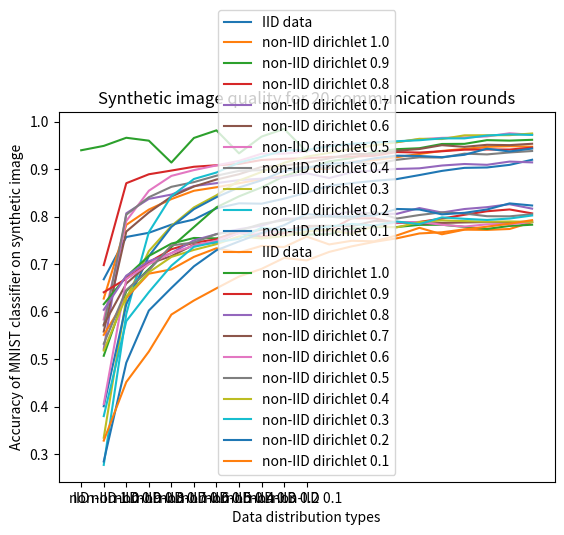

Reproduce this figure in Python.
import matplotlib.pyplot as plt
import numpy as np

x = [1, 2, 3, 4, 5, 6, 7, 8, 9, 10, 11, 12, 13, 14, 15, 16, 17, 18, 19, 20]

# mnist 3 clients
mnist_iid = [0.6681, 0.7571, 0.7659, 0.783, 0.7938, 0.8175, 0.8279, 0.8271, 0.8377, 0.8505, 0.8649, 0.8704, 0.8752
, 0.8789
, 0.8873
, 0.8961
, 0.9025
, 0.9033
, 0.9088
, 0.9195]

mnist_non_iid_1_0 = [
    0.6275
,0.7826
,0.8147
,0.8368
,0.8543
,0.8617
,0.8702
,0.8785
,0.8852
,0.9002
,0.9003
,0.9152
,0.9189
,0.925
,0.9317
,0.9381
,0.9424
,0.9467
,0.9481
,0.947
    
]

mnist_non_iid_0_9 = [
    0.5072
,0.6432
,0.6897
,0.7361
,0.7779
,0.8195
,0.8425
,0.8614
,0.8849
,0.9005
,0.9161
,0.923
,0.9363
,0.9418
,0.9438
,0.9527
,0.953
,0.9608
,0.9598
,0.9615
]

mnist_non_iid_0_8 = [
    0.6979
,0.8702
,0.889
,0.8968
,0.9048
,0.908
,0.9108
,0.919
,0.9215
,0.9227
,0.9254
,0.9262
,0.9279
,0.9358
,0.9347
,0.9374
,0.9407
,0.9412
,0.941
,0.9451
]

mnist_non_iid_0_7 = [0.5216,
    0.8069
,0.8372
,0.8463
,0.8642
,0.8703
,0.8768
,0.8798
,0.8827
,0.8911
,0.8811
,0.8932
,0.8972
,0.9002
,0.9015
,0.9074
,0.9106
,0.9089
,0.9157
,0.914
]

mnist_non_iid_0_6 = [
    0.5581
,0.7685
,0.8087
,0.8421
,0.8632
,0.878
,0.8891
,0.9045
,0.9074
,0.9131
,0.9225
,0.9317
,0.9313
,0.9384
,0.9421
,0.9502
,0.9467
,0.951
,0.9503
,0.9532
]

mnist_non_iid_0_5 = [
    0.5835
,0.7908
,0.8543
,0.8856
,0.8978
,0.9077
,0.9171
,0.9323
,0.9324
,0.9371
,0.9512
,0.9511
,0.9571
,0.9568
,0.9626
,0.9656
,0.9665
,0.9686
,0.9753
,0.972
    
]

mnist_non_iid_0_4 = [
    0.5705
,0.804
,0.8407
,0.8626
,0.8725
,0.886
,0.8962
,0.8977
,0.9004
,0.9051
,0.902
,0.9144
,0.9103
,0.9195
,0.9247
,0.9241
,0.9324
,0.9308
,0.9349
,0.9379
    
]

mnist_non_iid_0_3 = [
    0.3348
,0.6276
,0.7273
,0.7803
,0.8193
,0.8448
,0.8758
,0.8938
,0.9131
,0.9261
,0.934
,0.9422
,0.9499
,0.9564
,0.9636
,0.9631
,0.9709
,0.9711
,0.9713
,0.9748
    
]

mnist_non_iid_0_2 = [
    0.2776
,0.5951
,0.7672
,0.8429
,0.8791
,0.8927
,0.9135
,0.9258
,0.9391
,0.9401
,0.9482
,0.9531
,0.9557
,0.9585
,0.9606
,0.9645
,0.9645
,0.9705
,0.9729
,0.9718
    
]

mnist_non_iid_0_1 = [
    0.401
,0.6155
,0.7168
,0.7782
,0.8156
,0.8408
,0.8613
,0.8762
,0.8961
,0.9029
,0.9109
,0.9136
,0.9225
,0.9281
,0.9275
,0.925
,0.93
,0.9427
,0.937
,0.9431
]

plt.plot(x, mnist_iid, label ='IID data')
plt.plot(x, mnist_non_iid_1_0, label='non-IID dirichlet 1.0')
plt.plot(x, mnist_non_iid_0_9, label='non-IID dirichlet 0.9')
plt.plot(x, mnist_non_iid_0_8, label='non-IID dirichlet 0.8')
plt.plot(x, mnist_non_iid_0_7, label='non-IID dirichlet 0.7')
plt.plot(x, mnist_non_iid_0_6, label='non-IID dirichlet 0.6')
plt.plot(x, mnist_non_iid_0_5, label='non-IID dirichlet 0.5')
plt.plot(x, mnist_non_iid_0_4, label='non-IID dirichlet 0.4')
plt.plot(x, mnist_non_iid_0_3, label='non-IID dirichlet 0.3')
plt.plot(x, mnist_non_iid_0_2, label='non-IID dirichlet 0.2')
plt.plot(x, mnist_non_iid_0_1, label='non-IID dirichlet 0.1')

plt.title('Conditional VAE federated training with MNIST data')
plt.xlabel('Number of federated communication rounds')
plt.ylabel('Accuracy of MNIST classifier on synthetic image')
plt.legend()

plt.show()


# fmnist 3 clients
fmnist_iid = [
    0.5511
,0.6292
,0.6799
,0.6889
,0.7153
,0.7334
,0.7245
,0.7383
,0.7358
,0.758
,0.7414
,0.7491
,0.7479
,0.7604
,0.7764
,0.7628
,0.7725
,0.772
,0.7739
,0.7882
]

fmnist_non_iid_1_0 = [
    0.6157
,0.6737
,0.7172
,0.7431
,0.755
,0.7542
,0.766
,0.7544
,0.7689
,0.762
,0.7632
,0.7746
,0.7778
,0.778
,0.7826
,0.7828
,0.7783
,0.774
,0.7803
,0.7829
]

fmnist_non_iid_0_9 = [
    0.6408
,0.6692
,0.7041
,0.7313
,0.7451
,0.7522
,0.7712
,0.7574
,0.7649
,0.7762
,0.7707
,0.7965
,0.7964
,0.7864
,0.7887
,0.7959
,0.8038
,0.8112
,0.815
,0.8067
]

fmnist_non_iid_0_8 = [
    0.6039
,0.6757
,0.706
,0.723
,0.75
,0.7631
,0.7734
,0.781
,0.7957
,0.7961
,0.8032
,0.8104
,0.806
,0.8058
,0.8179
,0.8085
,0.8159
,0.8198
,0.826
,0.8167
]

fmnist_non_iid_0_7 = [
    0.5725
,0.6591
,0.701
,0.7168
,0.7407
,0.7455
,0.7663
,0.7718
,0.77
,0.7803
,0.7806
,0.7797
,0.7908
,0.7887
,0.7848
,0.7866
,0.7877
,0.7884
,0.7864
,0.7888
]

fmnist_non_iid_0_6 = [
    0.4057
,0.6687
,0.7
,0.7232
,0.739
,0.7493
,0.7648
,0.7643
,0.7726
,0.773
,0.7702
,0.7676
,0.7807
,0.7875
,0.7887
,0.7828
,0.779
,0.7837
,0.7838
,0.7891
]

fmnist_non_iid_0_5 = [
    0.5324
,0.6456
,0.6868
,0.7394
,0.7454
,0.7632
,0.7705
,0.7847
,0.7923
,0.7979
,0.7999
,0.7959
,0.8105
,0.7959
,0.8033
,0.8089
,0.8065
,0.8008
,0.8005
,0.8049
]

fmnist_non_iid_0_4 = [
    0.5182
,0.6325
,0.6828
,0.7151
,0.7299
,0.742
,0.7583
,0.7541
,0.7587
,0.7687
,0.772
,0.7633
,0.7805
,0.7773
,0.7884
,0.7919
,0.7905
,0.7891
,0.7897
,0.789
]

fmnist_non_iid_0_3 = [
    0.3803
,0.5801
,0.641
,0.6967
,0.7364
,0.7465
,0.7532
,0.7766
,0.7711
,0.7731
,0.779
,0.7845
,0.7812
,0.7896
,0.7842
,0.7983
,0.7953
,0.7929
,0.7959
,0.8023
]

fmnist_non_iid_0_2 = [
    0.2849
,0.4926
,0.6023
,0.6499
,0.6954
,0.7292
,0.7477
,0.7655
,0.782
,0.8054
,0.8009
,0.8
,0.8022
,0.816
,0.8148
,0.8047
,0.8079
,0.8149
,0.8277
,0.8233
]

fmnist_non_iid_0_1 = [
    0.3287
,0.452
,0.516
,0.5939
,0.6235
,0.6491
,0.6739
,0.69
,0.713
,0.7078
,0.7257
,0.7374
,0.7468
,0.7543
,0.7645
,0.767
,0.7731
,0.7788
,0.785
,0.7925
]


plt.plot(x, fmnist_iid, label ='IID data')
plt.plot(x, fmnist_non_iid_1_0, label='non-IID dirichlet 1.0')
plt.plot(x, fmnist_non_iid_0_9, label='non-IID dirichlet 0.9')
plt.plot(x, fmnist_non_iid_0_8, label='non-IID dirichlet 0.8')
plt.plot(x, fmnist_non_iid_0_7, label='non-IID dirichlet 0.7')
plt.plot(x, fmnist_non_iid_0_6, label='non-IID dirichlet 0.6')
plt.plot(x, fmnist_non_iid_0_5, label='non-IID dirichlet 0.5')
plt.plot(x, fmnist_non_iid_0_4, label='non-IID dirichlet 0.4')
plt.plot(x, fmnist_non_iid_0_3, label='non-IID dirichlet 0.3')
plt.plot(x, fmnist_non_iid_0_2, label='non-IID dirichlet 0.2')
plt.plot(x, fmnist_non_iid_0_1, label='non-IID dirichlet 0.1')

plt.title('Conditional VAE federated training with FMNIST data')
plt.xlabel('Number of federated communication rounds')
plt.ylabel('Accuracy of FMNIST classifier on synthetic image')
plt.legend()

plt.show()

x = ["IID", "non-IID 1.0", "non-IID 0.9", "non-IID 0.8", "non-IID 0.7", "non-IID 0.6", "non-IID 0.5", "non-IID 0.4", "non-IID 0.3", "non-IID 0.2", "non-IID 0.1"]
mnist_y = [0.9395, 0.9487, 0.9658, 0.9597, 0.9137, 0.9654, 0.9814, 0.933, 0.9683, 0.9844, 0.9366]


plt.plot(x, mnist_y)

plt.title('Synthetic image quality for 20 communication rounds')
plt.xlabel('Data distribution types')
plt.ylabel('Accuracy of MNIST classifier on synthetic image')

plt.show()





